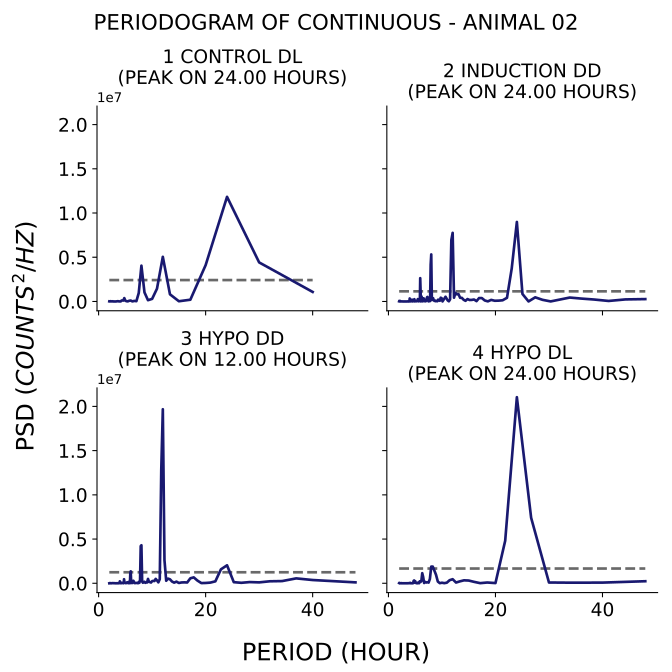

The file beside this chart, header and first rows:
test, period, psd
1_control_dl, 40.0, 1076593
1_control_dl, 30.0, 4414167
1_control_dl, 24.0, 11828165
1_control_dl, 20.0, 4105666
1_control_dl, 17.14, 196322
1_control_dl, 15.0, 23826
1_control_dl, 13.33, 808803
1_control_dl, 12.0, 5046493
1_control_dl, 10.91, 1444547
1_control_dl, 10.0, 291645
1_control_dl, 9.231, 141928
1_control_dl, 8.571, 1024173
1_control_dl, 8.0, 4046587
1_control_dl, 7.5, 952910
1_control_dl, 7.059, 33102
1_control_dl, 6.667, 61592
1_control_dl, 6.316, 4840
1_control_dl, 6.0, 102821
1_control_dl, 5.714, 77816
1_control_dl, 5.455, 10670
1_control_dl, 5.217, 29317
1_control_dl, 5.0, 81899
1_control_dl, 4.8, 376949
1_control_dl, 4.615, 98775
1_control_dl, 4.444, 117103
1_control_dl, 4.286, 106164
1_control_dl, 4.138, 6404
1_control_dl, 4.0, 4077
1_control_dl, 3.871, 3635
1_control_dl, 3.75, 13643
1_control_dl, 3.636, 27986
1_control_dl, 3.529, 26881
1_control_dl, 3.429, 15326
1_control_dl, 3.333, 7386
1_control_dl, 3.243, 1673
1_control_dl, 3.158, 16.23
1_control_dl, 3.077, 17.37
1_control_dl, 3.0, 9.648
1_control_dl, 2.927, 176.8
1_control_dl, 2.857, 443.7
1_control_dl, 2.791, 150.5
1_control_dl, 2.727, 4483
1_control_dl, 2.667, 20439
1_control_dl, 2.609, 4676
1_control_dl, 2.553, 8454
1_control_dl, 2.5, 14507
1_control_dl, 2.449, 4693
1_control_dl, 2.4, 11130
1_control_dl, 2.353, 15266
1_control_dl, 2.308, 27207
1_control_dl, 2.264, 7224
1_control_dl, 2.222, 30490
1_control_dl, 2.182, 18077
1_control_dl, 2.143, 15485
1_control_dl, 2.105, 21158
1_control_dl, 2.069, 7906
1_control_dl, 2.034, 3018
1_control_dl, 2.0, 7205
2_induction_dd, 48.0, 266589
2_induction_dd, 44.31, 231459
... 622 more rows
